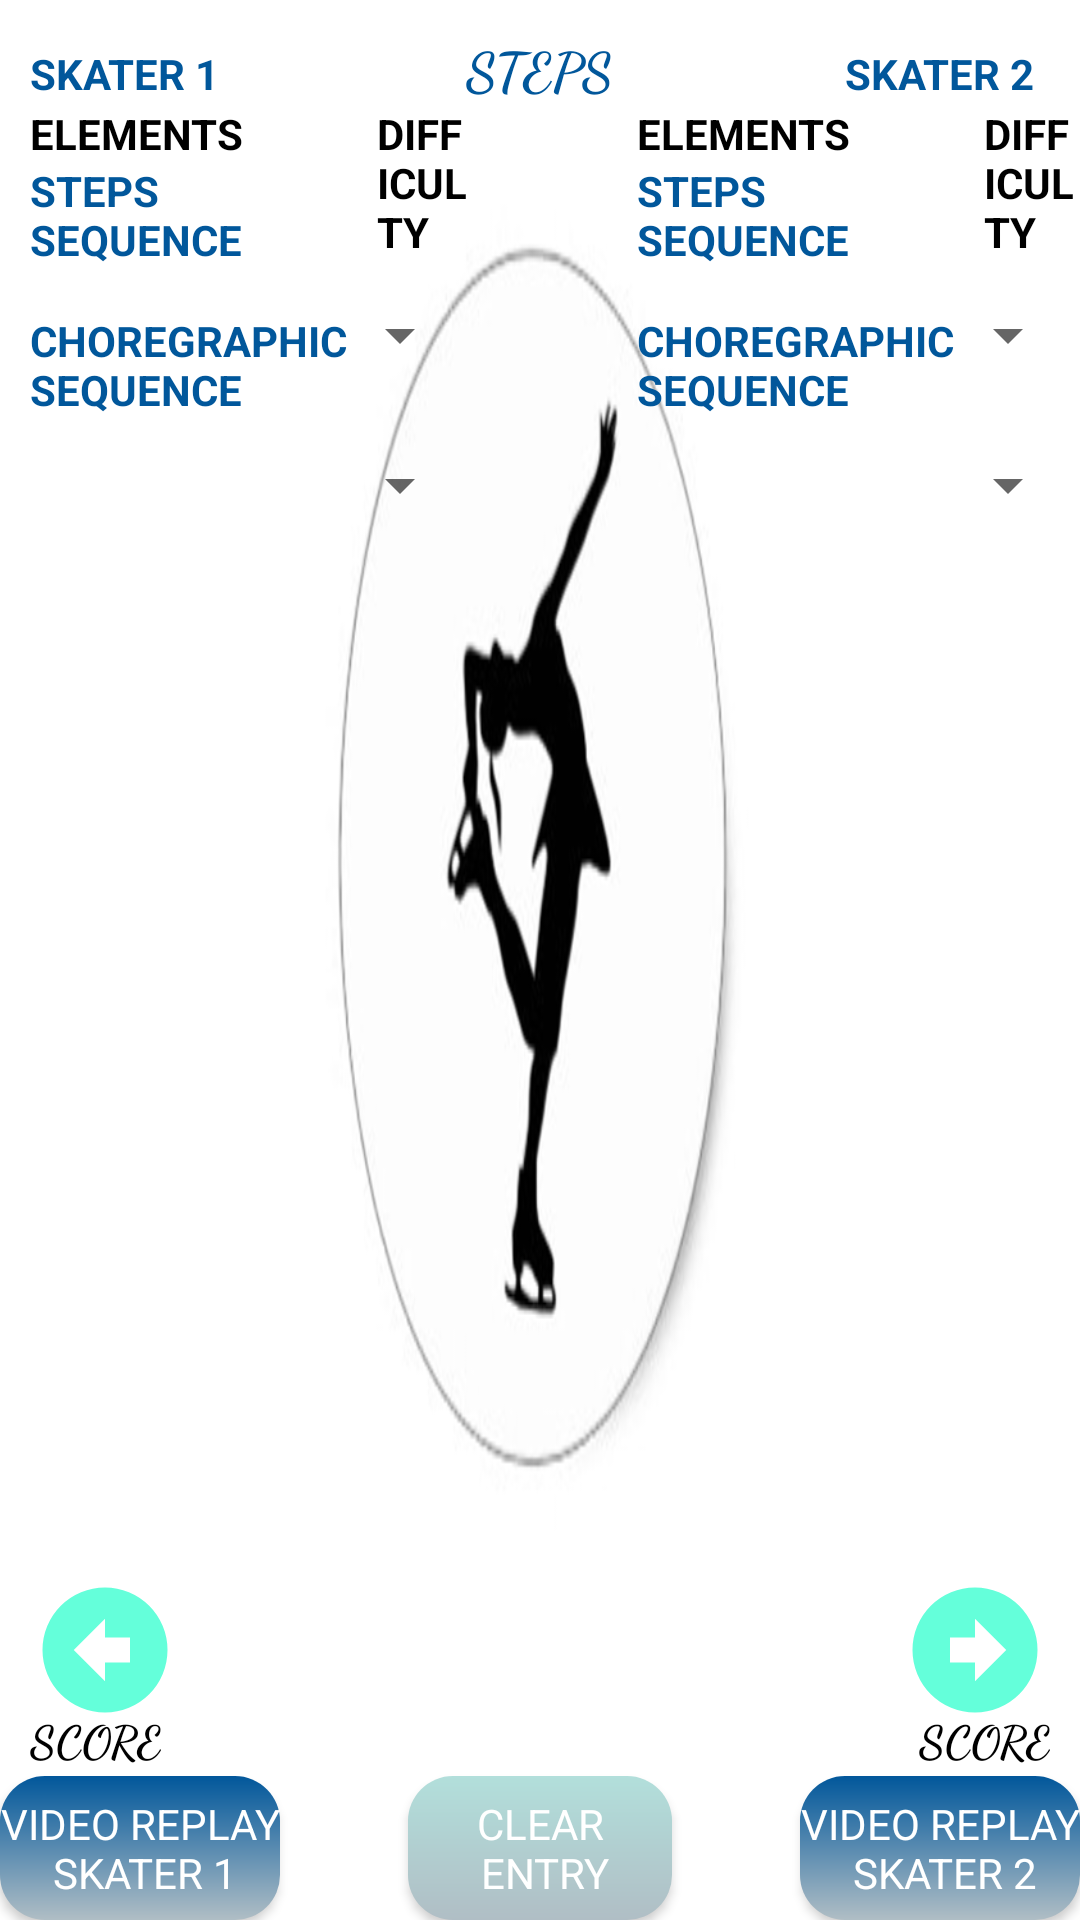

Write the Android layout XML for this screen, with the resource values it uses.
<!-- AndroidManifest.xml: application theme AppTheme -->
<!-- res/layout/activity_main3.xml -->
<?xml version="1.0" encoding="utf-8"?>
<RelativeLayout xmlns:android="http://schemas.android.com/apk/res/android"
    xmlns:tools="http://schemas.android.com/tools"
    android:id="@+id/activity_main3"
    android:layout_width="match_parent"
    android:layout_height="match_parent"
    tools:context="com.example.android.startpageice.Main3Activity">


    <ImageView style="@style/StepsImage" />

    <TextView style="@style/Layout.Title.Steps" />

    <TextView
        android:id="@+id/textView"
        style="@style/Skater.Skater1" />


    <TextView style="@style/Skater.Skater2" />


    <TextView
        android:id="@+id/scoreStepsSkater1"
        style="@style/Layout.ScoreText.ScoreJumps1" />


    <TextView
        android:id="@+id/scoreStepsSkater2"
        style="@style/Layout.ScoreText.ScoreJumps2" />


    <Button
        android:id="@+id/buttonStepsSkater1"
        style="@style/VideoButton.VideoButton1" />

    <Button
        android:id="@+id/buttonStepsSkater2"
        style="@style/VideoButton.VideoButton2" />

    <Button style="@style/VideoButton.ResetButton" />

    <LinearLayout style="@style/BigLayout">

        <LinearLayout style="@style/HalfLayout.HalfLeftLayout">


            <LinearLayout style="@style/Layout.VerticalLayout.VerticalCenterLayout">

                <TextView style="@style/Layout.TitleColumn.TitleElement" />

                <LinearLayout style="@style/Layout.VerticalLayout">

                    <TextView style="@style/Steps.Sq" />

                    <TextView style="@style/Steps.ChoregraphicSq" />

                </LinearLayout>

            </LinearLayout>

            <LinearLayout style="@style/Layout.VerticalLayout.VerticalCenterLayout">

                <TextView style="@style/Layout.TitleColumn.TitleDifficulty" />

                <LinearLayout style="@style/Layout.HorizontalLayout">

                    <Spinner
                        android:id="@+id/stepsSq1"
                        style="@style/StepsSpinnerDifficulty" />

                </LinearLayout>

                <LinearLayout style="@style/Layout.HorizontalLayout">

                    <Spinner
                        android:id="@+id/coreoSq1"
                        style="@style/StepsSpinnerDifficulty" />
                </LinearLayout>

            </LinearLayout>


            <LinearLayout style="@style/Layout.VerticalLayout.VerticalCenterLayout">

                <TextView style="@style/Layout.TitleColumn.TitleGoe" />

                <Spinner
                    android:id="@+id/goeStepsSq1"
                    style="@style/StepsSpinnerGoe" />

                <Spinner
                    android:id="@+id/goeCoreoSq1"
                    style="@style/StepsSpinnerGoe" />

            </LinearLayout>


        </LinearLayout>


        <LinearLayout style="@style/HalfLayout.HalfRightLayout.Steps">

            <LinearLayout style="@style/Layout.VerticalLayout.VerticalCenterLayout">

                <TextView style="@style/Layout.TitleColumn.TitleElement" />

                <LinearLayout
                    android:layout_width="wrap_content"
                    android:layout_height="wrap_content"
                    android:orientation="vertical">

                    <TextView style="@style/Steps.Sq" />

                    <TextView style="@style/Steps.ChoregraphicSq" />

                </LinearLayout>


            </LinearLayout>

            <LinearLayout style="@style/Layout.VerticalLayout.VerticalCenterLayout">

                <TextView style="@style/Layout.TitleColumn.TitleDifficulty" />

                <LinearLayout style="@style/Layout.HorizontalLayout">

                    <Spinner
                        android:id="@+id/stepsSq2"
                        style="@style/StepsSpinnerDifficulty" />
                </LinearLayout>

                <LinearLayout style="@style/Layout.HorizontalLayout">

                    <Spinner
                        android:id="@+id/coreoSq2"
                        style="@style/StepsSpinnerDifficulty" />
                </LinearLayout>

            </LinearLayout>


            <LinearLayout style="@style/Layout.VerticalLayout.VerticalCenterLayout">

                <TextView style="@style/Layout.TitleColumn.TitleGoe" />

                <Spinner
                    android:id="@+id/goeStepsSq2"
                    style="@style/StepsSpinnerGoe" />

                <Spinner
                    android:id="@+id/goeCoreoSq2"
                    style="@style/StepsSpinnerGoe" />

            </LinearLayout>
        </LinearLayout>
    </LinearLayout>

    <ImageButton
        android:id="@+id/nextButtonSteps"
        style="@style/Layout.NextButton.Steps" />

    <ImageButton
        android:id="@+id/previewButtonSteps"
        style="@style/Layout.PreviousButton.Steps" />

</RelativeLayout>
<!-- resources referenced by this layout -->
<resources>
  <style name="HalfLayout.HalfLeftLayout" />
  <style name="HalfLayout.HalfRightLayout.Steps">
          <item name="android:layout_marginLeft">@dimen/marginBetweenLayoutsSteps</item>
      </style>
  <style name="Layout.HorizontalLayout">
          <item name="android:orientation">horizontal</item>
      </style>
  <style name="Layout.NextButton.Steps">
          <item name="android:onClick">startForthActivity</item>
      </style>
  <style name="Layout.PreviousButton.Steps">
          <item name="android:onClick">startSecondActivity</item>
      </style>
  
  
      activity_main4.xml
  <style name="Layout.ScoreText.ScoreJumps1">
          <item name="android:layout_above">@id/buttonJumpsSkater1</item>
          <item name="android:layout_marginLeft">@dimen/marginM</item>
      </style>
  <style name="Layout.ScoreText.ScoreJumps2">
          <item name="android:layout_above">@id/buttonJumpsSkater2</item>
          <item name="android:layout_marginRight">@dimen/marginM</item>
          <item name="android:layout_alignParentRight">@bool/layout_alignParentRight</item>
      </style>
  <style name="Layout.Title.Steps">
          <item name="android:text">@string/steps</item>
      </style>
  <style name="Layout.TitleColumn.TitleDifficulty">
          <item name="android:text">@string/difficulty</item>
      </style>
  <style name="Layout.TitleColumn.TitleElement">
          <item name="android:text">@string/elements</item>
      </style>
  <style name="Layout.TitleColumn.TitleGoe">
          <item name="android:text">@string/goe</item>
          <item name="android:layout_gravity">center</item>
      </style>
  <style name="Layout.VerticalLayout">
          <item name="android:orientation">vertical</item>
      </style>
  <style name="Layout.VerticalLayout.VerticalCenterLayout">
          <item name="android:layout_marginLeft">@dimen/marginM</item>
      </style>
  <style name="Skater.Skater1">
          <item name="android:text">@string/skater1</item>
      </style>
  <style name="Skater.Skater2">
          <item name="android:text">@string/skater2</item>
          <item name="android:layout_alignParentRight">@bool/layout_alignParentRight</item>
      </style>
  <style name="Steps.ChoregraphicSq">
          <item name="android:text">@string/choregraphic_sequence</item>
      </style>
  <style name="Steps.Sq">
          <item name="android:text">@string/steps_sequence</item>
      </style>
  <style name="StepsImage">
          <item name="android:layout_width">match_parent</item>
          <item name="android:layout_height">match_parent</item>
          <item name="android:background">@drawable/ture</item>
          <item name="alpha">0.3</item>
      </style>
  <style name="VideoButton.VideoButton1">
          <item name="android:text">@string/video_1</item>
          <item name="android:onClick">videoButton1</item>
          <item name="android:background">@drawable/video_button</item>
      </style>
  <dimen name="marginTopLayout">20dp</dimen>
  <dimen name="marginBetweenLayoutsSteps">45dp</dimen>
  <dimen name="marginM">10dp</dimen>
  <string name="steps">STEPS</string>
  <string name="difficulty">DIFFICULTY</string>
  <string name="elements">ELEMENTS</string>
  <string name="goe">GOE</string>
  <string name="skater1">SKATER 1</string>
  <string name="skater2">SKATER 2</string>
  <string name="choregraphic_sequence">CHOREGRAPHIC\nSEQUENCE</string>
  <string name="steps_sequence">STEPS\nSEQUENCE</string>
  <string name="reset">clear\n entry</string>
  <string name="video_1">VIDEO REPLAY\n SKATER 1</string>
  <string name="video_2">VIDEO REPLAY\n SKATER 2</string>
  <color name="colorPrimary">#3F51B5</color>
  <color name="colorPrimaryDark">#303F9F</color>
  <color name="colorAccent">#FF4081</color>
  <color name="blue_grey">#B0BEC5</color>
  <color name="blue">#01579B</color>
</resources>
